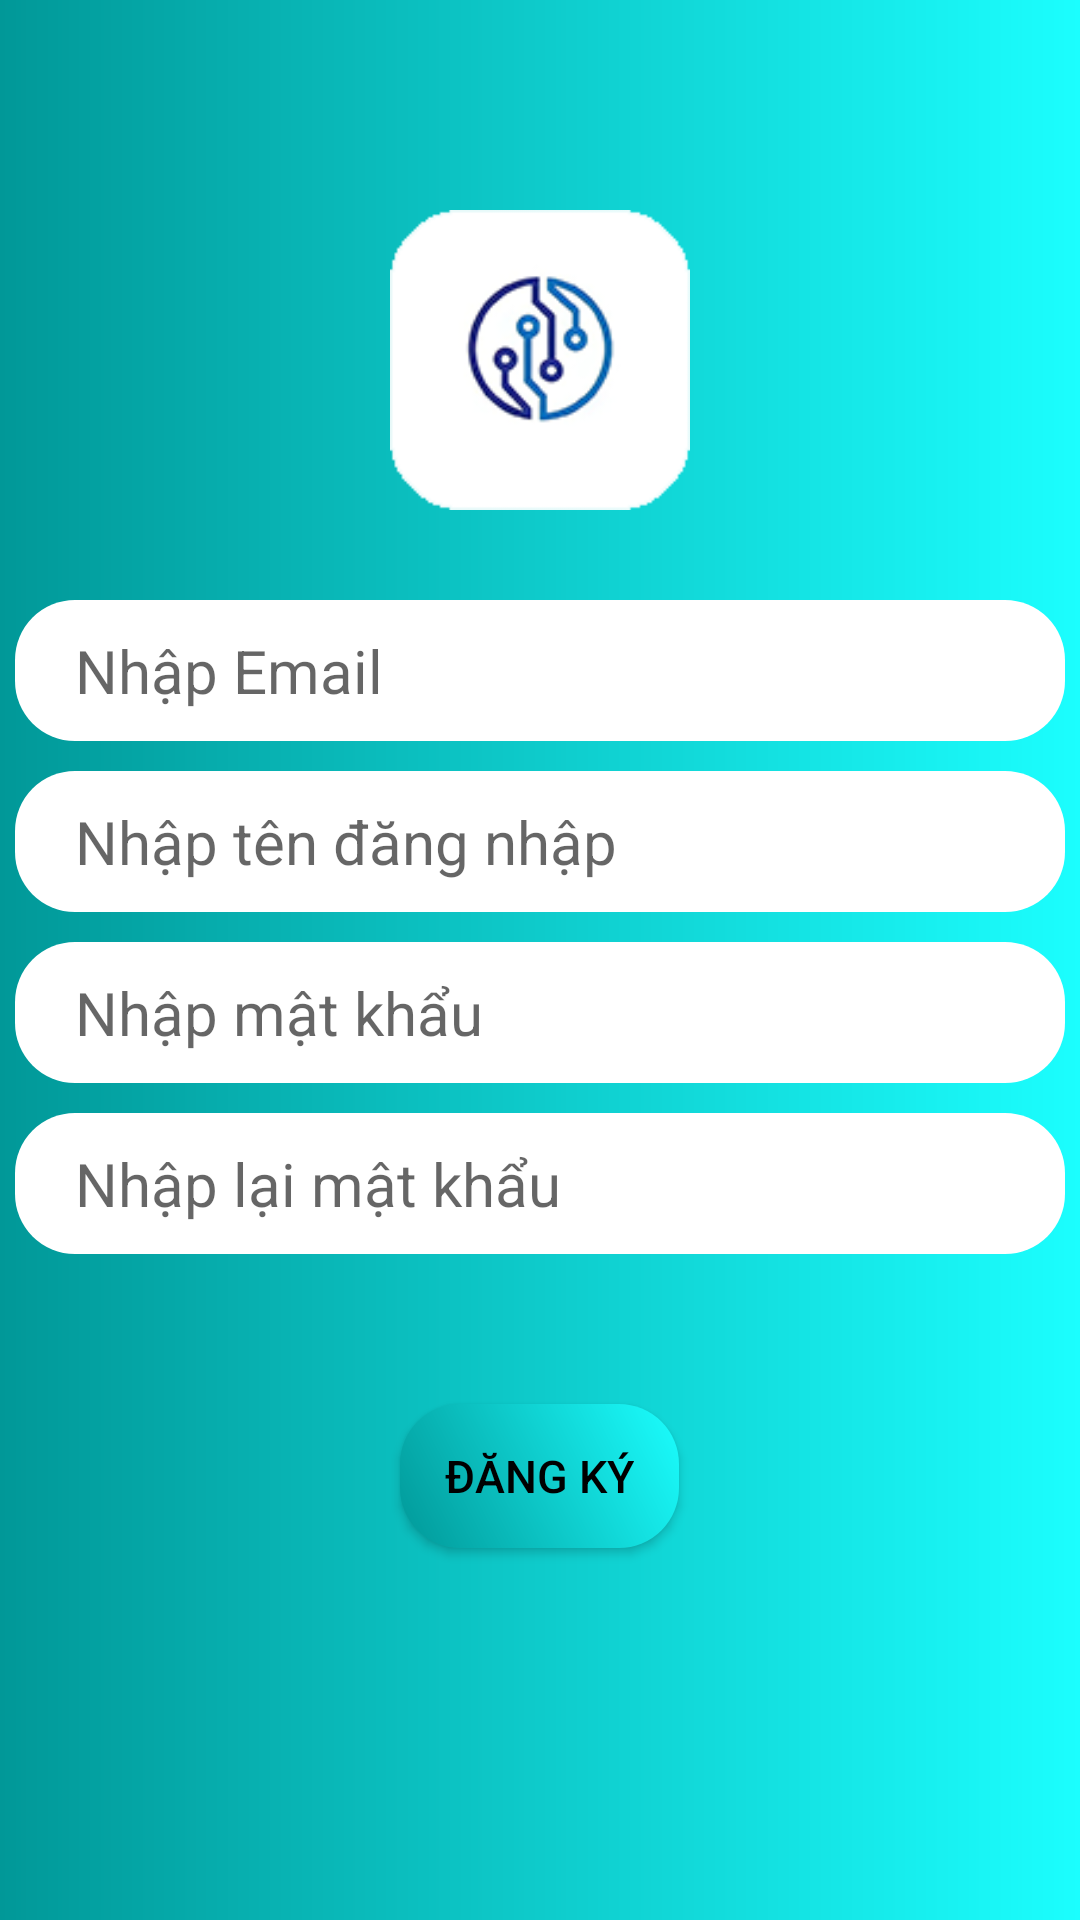

This screen was rendered from an Android layout file. Write that file and the resources it references.
<!-- AndroidManifest.xml: application theme Theme.Vnews -->
<!-- res/layout/fragment_register.xml -->
<?xml version="1.0" encoding="utf-8"?>
<LinearLayout
    xmlns:android="http://schemas.android.com/apk/res/android"
    xmlns:app="http://schemas.android.com/apk/res-auto"
    android:layout_width="match_parent"
    android:layout_height="match_parent"
    android:background="@drawable/bg_log"
    android:orientation="vertical">

    <ImageView
        android:layout_width="100dp"
        android:layout_height="100dp"
        android:background="@drawable/logo"
        android:layout_gravity="center"
        android:layout_marginTop="70dp"/>
    <EditText
        android:layout_width="350dp"
        android:layout_height="wrap_content"
        android:layout_gravity="center"
        android:layout_marginTop="30dp"
        android:background="@drawable/bg_input"
        android:padding="10dp"
        android:textSize="20sp"
        android:hint="  Nhập Email"
        android:id="@+id/etEmail"/>
    <EditText
        android:layout_width="350dp"
        android:layout_height="wrap_content"
        android:layout_gravity="center"
        android:layout_marginTop="10dp"
        android:textSize="20sp"
        android:background="@drawable/bg_input"
        android:padding="10dp"
        android:hint="  Nhập tên đăng nhập"
        android:id="@+id/etTdn"/>
    <EditText
        android:layout_width="350dp"
        android:layout_height="wrap_content"
        android:layout_gravity="center"
        android:layout_marginTop="10dp"
        android:background="@drawable/bg_input"
        android:padding="10dp"
        android:textSize="20sp"
        android:hint="  Nhập mật khẩu"
        android:id="@+id/etPass"
        android:password="true"/>
    <EditText
        android:layout_width="350dp"
        android:layout_height="wrap_content"
        android:layout_gravity="center"
        android:background="@drawable/bg_input"
        android:padding="10dp"
        android:layout_marginTop="10dp"
        android:textSize="20sp"
        android:hint="  Nhập lại mật khẩu"
        android:id="@+id/etRePass"
        android:password="true"/>

    <Button
        android:id="@+id/btnRegister"
        android:layout_width="wrap_content"
        android:layout_height="wrap_content"
        android:layout_gravity="center"
        android:layout_marginTop="50dp"
        android:background="@drawable/custom_btn"
        android:text="ĐĂNG KÝ"
        android:paddingTop="10dp"
        android:paddingBottom="10dp"
        android:paddingLeft="15dp"
        android:paddingRight="15dp"
        android:textColor="#000000"
        android:textSize="15sp" />
</LinearLayout>
<!-- resources referenced by this layout -->
<resources>
  <!-- drawable bg_input (drawable) -->
  <?xml version="1.0" encoding="utf-8"?>
  <shape xmlns:android="http://schemas.android.com/apk/res/android" android:shape="rectangle">
      <size android:height="40dp"
          android:width="200dp"/>
      <solid android:color="#ffff"/>
      <corners android:radius="20dp"/>
  </shape>
  <!-- drawable bg_log (drawable) -->
  <?xml version="1.0" encoding="utf-8"?>
  <shape xmlns:android="http://schemas.android.com/apk/res/android" android:shape="rectangle">
  
      <gradient
          android:startColor="#019898"
          android:endColor="#1bfefe"/>
  
  </shape>
  <!-- drawable custom_btn (drawable) -->
  <?xml version="1.0" encoding="utf-8"?>
  <shape xmlns:android="http://schemas.android.com/apk/res/android" android:shape="rectangle">
      <size android:height="20dp"
          android:width="50dp"/>
      <gradient android:angle="45"
          android:startColor="#019898"
          android:endColor="#1bfefe"/>
      <corners android:radius="20dp"/>
  </shape>
  <!-- drawable logo: png bitmap (drawable, 10606 bytes) -->
  <style name="Theme.Vnews" parent="Theme.MaterialComponents.DayNight.NoActionBar">
          
          <item name="colorPrimary">@color/white</item>
          <item name="colorPrimaryVariant">@color/purple_700</item>
          <item name="colorOnPrimary">@color/white</item>
          
          <item name="colorSecondary">@color/teal_200</item>
          <item name="colorSecondaryVariant">@color/teal_700</item>
          <item name="colorOnSecondary">@color/black</item>
          
          <item name="android:statusBarColor" tools:targetApi="l">?attr/colorPrimaryVariant</item>
          
      </style>
  <color name="white">#FFFFFFFF</color>
  <color name="purple_700">#019898</color>
  <color name="teal_200">#FF03DAC5</color>
  <color name="teal_700">#FF018786</color>
  <color name="black">#FF000000</color>
</resources>
